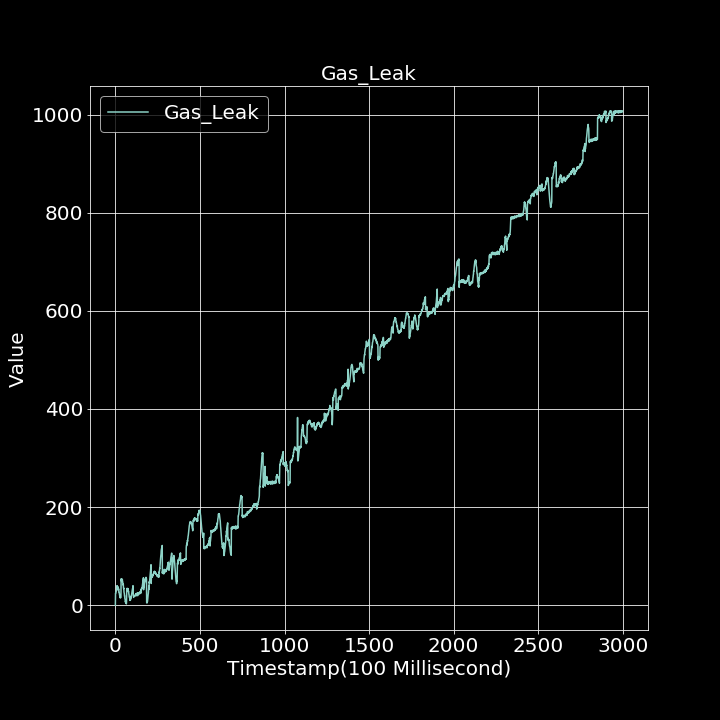

The data file committed next to this chart (first rows):
0.000000000, 0.000000000
1, 24.79
2, 24.52
3, 25.57
4, 26.81
5, 29.34
6, 29.51
7, 31.27
8, 32.33
9, 33.46
10, 40.06
11, 33.4
12, 35.47
13, 37.83
14, 36.51
15, 37.53
16, 35.13
17, 31.93
18, 30.54
19, 33.75
20, 30.08
21, 26.33
22, 26.39
23, 25.18
24, 22.08
25, 20.69
26, 19.01
27, 15.54
28, 16.59
29, 16.09
30, 16.41
31, 15.18
32, 16.56
33, 17.56
34, 52.57
35, 54.2
36, 49.23
37, 53.09
38, 51.75
39, 51.56
40, 48.26
41, 53.19
42, 48.93
43, 48.61
44, 45.23
45, 43.34
46, 41.28
47, 42.84
48, 34.99
49, 33.94
50, 34.99
51, 27.11
52, 25.22
53, 23.49
54, 18.62
55, 18.99
56, 13.7
57, 13.04
58, 9.961
59, 7.002
60, 7.812
... 2,939 more rows
